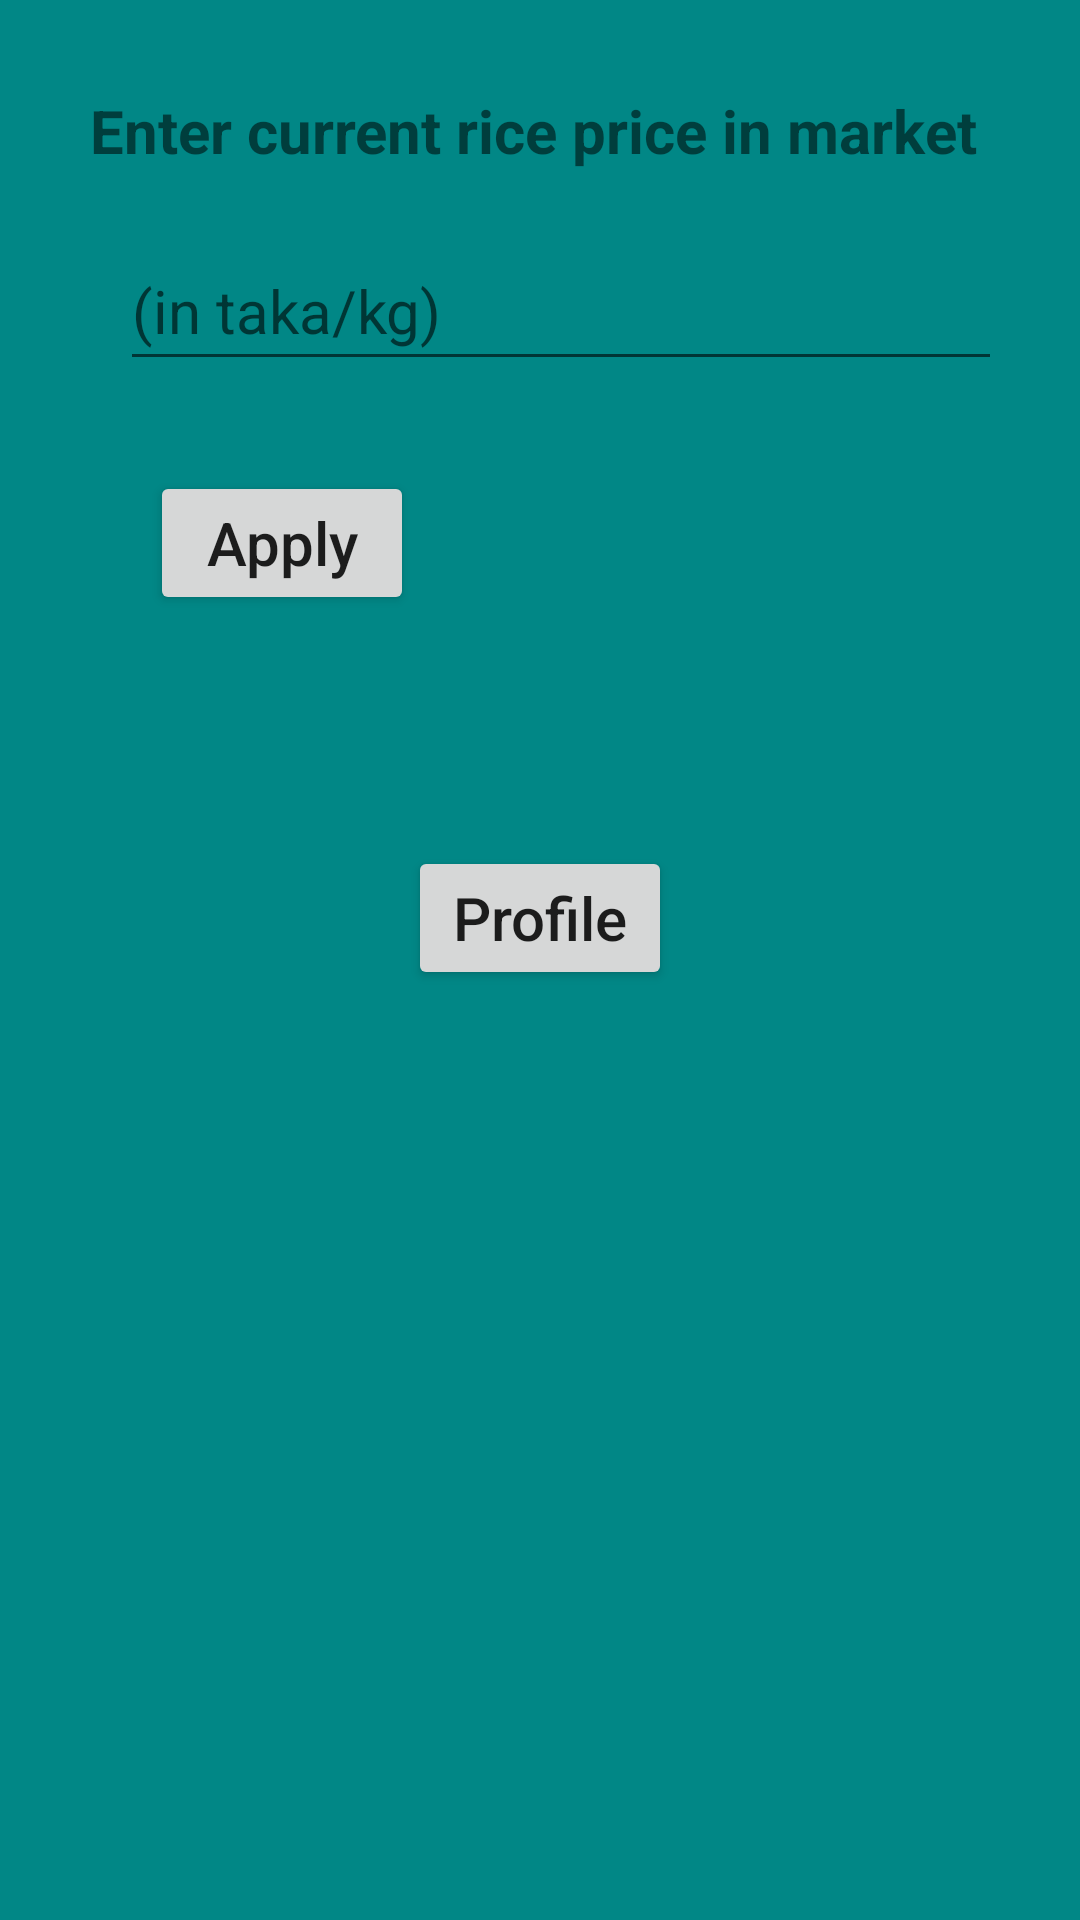

Write the Android layout XML for this screen, with the resource values it uses.
<!-- AndroidManifest.xml: application theme Theme.MySignUpActivity -->
<!-- res/layout/activity_main3.xml -->
<?xml version="1.0" encoding="utf-8"?>
<LinearLayout xmlns:android="http://schemas.android.com/apk/res/android"
    xmlns:app="http://schemas.android.com/apk/res-auto"
    xmlns:tools="http://schemas.android.com/tools"
    android:layout_width="match_parent"
    android:layout_height="match_parent"
    tools:context=".MainActivity3"
    android:orientation="vertical"    android:background="@color/teal_700"
    android:gravity="center_horizontal"
    android:padding="30dp">

    <LinearLayout
        android:layout_width="wrap_content"
        android:layout_height="wrap_content"
        android:orientation="vertical">

        <TextView
            android:layout_width="wrap_content"
            android:layout_height="wrap_content"
            android:layout_marginBottom="10dp"
            android:text="Enter current rice price in market"
            android:textSize="20sp"
            android:textStyle="bold"/>

        <EditText
            android:id="@+id/editCurrentPriceId"

            android:layout_width="300dp"
            android:layout_height="50dp"
            android:layout_margin="10dp"
            android:layout_marginTop="20dp"
            android:cursorVisible="true"
            android:hint="(in taka/kg)"
            android:inputType="numberDecimal"
            android:textAllCaps="false"
            android:textSize="20sp" />

        <Button
            android:id="@+id/resultButtonId"

            android:layout_width="wrap_content"
            android:layout_height="wrap_content"
            android:layout_margin="20dp"
            android:text="Apply"
            android:textAllCaps="false"
            android:textSize="20sp"/>

        <TextView
            android:id="@+id/resultTextId"

            android:layout_width="wrap_content"
            android:layout_height="wrap_content"
            android:layout_marginBottom="10dp"
            android:text=""
            android:layout_gravity="center"
            android:gravity="center"
            android:textSize="20sp"
            android:textColor="#81E40E"
            android:textStyle="bold"/>

    </LinearLayout>

    <Button
        android:id="@+id/newCultivationButtonId"

        android:layout_width="wrap_content"
        android:layout_height="wrap_content"
        android:layout_margin="20dp"
        android:text="Profile"
        android:textAllCaps="false"
        android:textSize="20sp"/>



</LinearLayout>
<!-- resources referenced by this layout -->
<resources>
  <style name="Theme.MySignUpActivity" parent="Theme.MaterialComponents.DayNight.DarkActionBar">
          
          <item name="colorPrimary">@color/purple_500</item>
          <item name="colorPrimaryVariant">@color/purple_700</item>
          <item name="colorOnPrimary">@color/white</item>
          
          <item name="colorSecondary">@color/teal_200</item>
          <item name="colorSecondaryVariant">@color/teal_700</item>
          <item name="colorOnSecondary">@color/black</item>
          
          <item name="android:statusBarColor" tools:targetApi="l">?attr/colorPrimaryVariant</item>
          
      </style>
  <!-- not gathered from this repository: default colours our renderer supplied (Android Studio template values) -->
  <color name="purple_500">#FF6200EE</color>
  <color name="purple_700">#FF3700B3</color>
  <color name="teal_200">#FF03DAC5</color>
  <color name="teal_700">#FF018786</color>
  <color name="black">#FF000000</color>
  <color name="white">#FFFFFFFF</color>
</resources>
